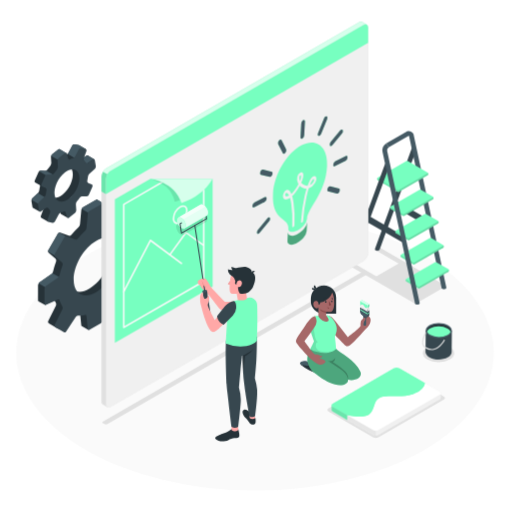
t = 0.00 s
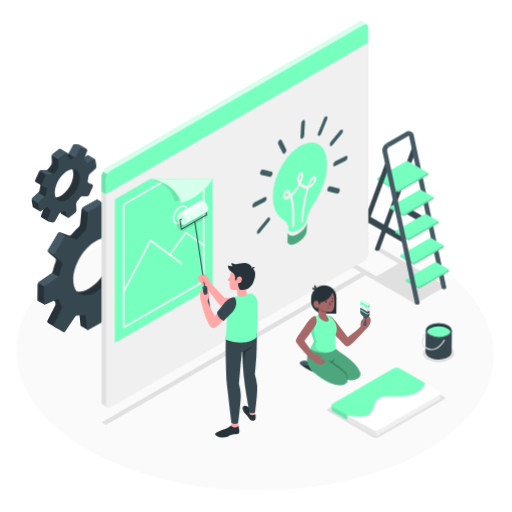
t = 1.13 s
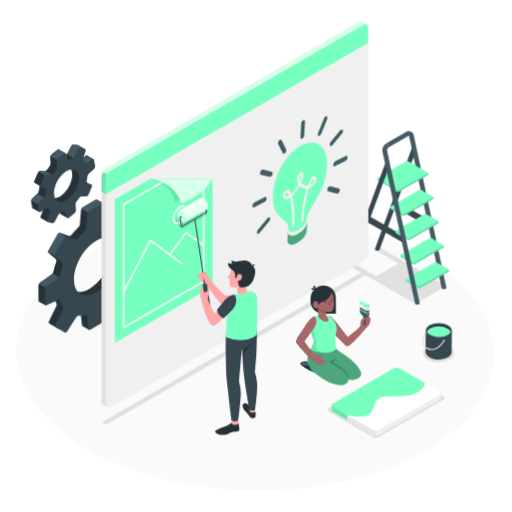
t = 1.88 s
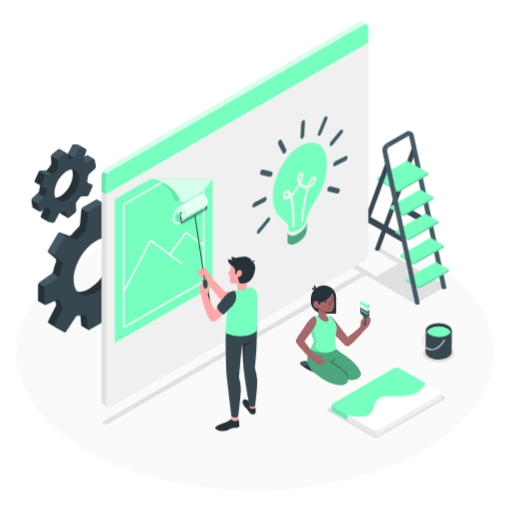
t = 3.00 s
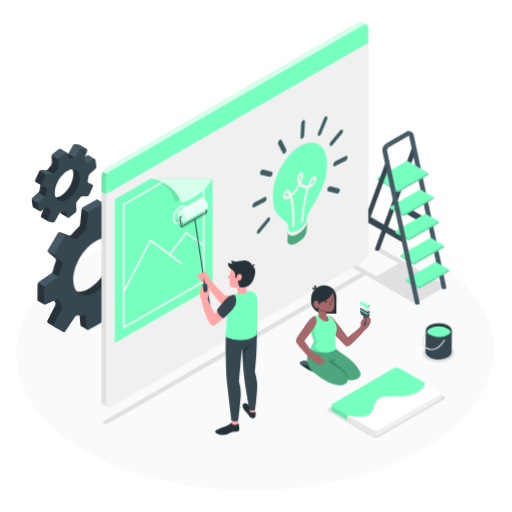
t = 4.13 s
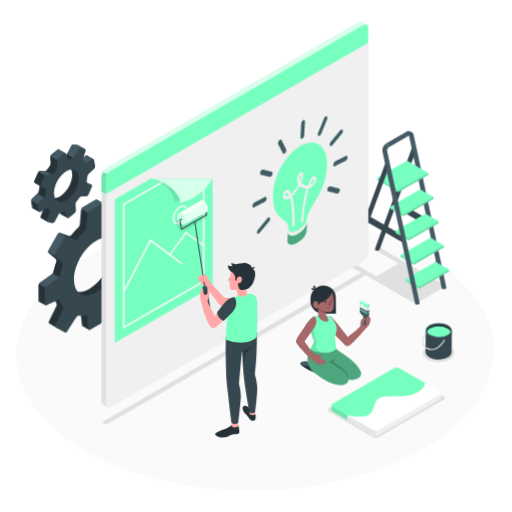
t = 4.88 s

The animated SVG that drew these frames (rendered in a browser with its animation timeline set to each time). Animation: 2 CSS @keyframes rules; one cycle of 6.00 s, repeats indefinitely.

<svg class="animated" id="freepik_stories-creation-process" xmlns="http://www.w3.org/2000/svg" viewBox="0 0 500 500" version="1.1" xmlns:xlink="http://www.w3.org/1999/xlink" xmlns:svgjs="http://svgjs.com/svgjs"><style>svg#freepik_stories-creation-process:not(.animated) .animable {opacity: 0;}svg#freepik_stories-creation-process.animated #freepik--Floor--inject-5 {animation: 6s Infinite  linear wind;animation-delay: 0s;}svg#freepik_stories-creation-process.animated #freepik--Gears--inject-5 {animation: 3s Infinite  linear wind;animation-delay: 0s;}svg#freepik_stories-creation-process.animated #freepik--character-2--inject-5 {animation: 3s Infinite  linear wind;animation-delay: 0s;}svg#freepik_stories-creation-process.animated #freepik--character-1--inject-5 {animation: 6s Infinite  linear floating;animation-delay: 0s;}            @keyframes wind {                0% {                    transform: rotate( 0deg );                }                25% {                    transform: rotate( 1deg );                }                75% {                    transform: rotate( -1deg );                }            }                    @keyframes floating {                0% {                    opacity: 1;                    transform: translateY(0px);                }                50% {                    transform: translateY(-10px);                }                100% {                    opacity: 1;                    transform: translateY(0px);                }            }        </style><g id="freepik--Floor--inject-5" class="animable" style="transform-origin: 249.04px 344.45px;"><ellipse id="freepik--floor--inject-5" cx="249.04" cy="344.45" rx="233.2" ry="134.64" style="fill: rgb(250, 250, 250); transform-origin: 249.04px 344.45px;" class="animable"></ellipse></g><g id="freepik--Shadows--inject-5" class="animable" style="transform-origin: 271.711px 334.696px;"><path id="freepik--Shadow--inject-5" d="M320.79,401.77,364.34,427a5.74,5.74,0,0,0,5.2,0l63.85-36.81c1.44-.83,1.44-2.18,0-3L389.84,362a5.75,5.75,0,0,0-5.19,0l-63.86,36.74C319.36,399.59,319.35,400.94,320.79,401.77Z" style="fill: rgb(224, 224, 224); transform-origin: 377.092px 394.502px;" class="animable"></path><path id="freepik--shadow--inject-5" d="M100.52,413.28l1.56.9a3.07,3.07,0,0,0,2.77,0L358.09,268a.84.84,0,0,0,0-1.6l-1.56-.9a3,3,0,0,0-2.78,0L100.52,411.67A.85.85,0,0,0,100.52,413.28Z" style="fill: rgb(224, 224, 224); transform-origin: 229.308px 339.834px;" class="animable"></path><polygon id="freepik--shadow--inject-5" points="432.43 281.01 434.52 278.5 370.89 241.77 366.58 244.26 389.18 257.3 367.49 269.83 344.69 256.67 340.38 259.16 405.51 296.76 406.19 295.94 406.54 296.14 431.52 281.74 431.71 281.86 432.08 281.42 432.61 281.11 432.43 281.01" style="fill: rgb(224, 224, 224); transform-origin: 387.45px 269.265px;" class="animable"></polygon><ellipse id="freepik--shadow--inject-5" cx="428.2" cy="344.91" rx="15.28" ry="8.82" style="fill: rgb(224, 224, 224); transform-origin: 428.2px 344.91px;" class="animable"></ellipse></g><g id="freepik--Gears--inject-5" class="animable" style="transform-origin: 87.2426px 232.707px;"><path d="M85.64,151.84h0a1,1,0,0,0-1.12.1l-5.4,3.56A1.56,1.56,0,0,1,77,155a13.4,13.4,0,0,0-1-1.29,2.69,2.69,0,0,1-.64-2.57l8.59-5.44L77.44,142h0a1.84,1.84,0,0,0-.43-.17l-4.07-.91A2.22,2.22,0,0,0,70.63,142l-3.83,7.3a4,4,0,0,1-2.31,1.74l-.24.07a9.06,9.06,0,0,0,.34-1.7l-6.43-3.71h0a1.05,1.05,0,0,0-1.21.16l-6.1,4.8a3.43,3.43,0,0,0-1.16,2.59l.37,5.81a4.69,4.69,0,0,1-1,2.81c-1,1.19-2,2.45-2.84,3.75a3.17,3.17,0,0,1-2.48,1.26l-3.93-.2a2.53,2.53,0,0,0-2.25,1.39l-3.69,8.27a1.56,1.56,0,0,0,.63,2h0l4.35,2.51A1.9,1.9,0,0,1,39,182a37.36,37.36,0,0,0-.68,3.94A4.94,4.94,0,0,1,37,188.61l-5.41,5a3.29,3.29,0,0,0-.91,2.67l1,5.89a1.11,1.11,0,0,0,.49.8h0l6.45,3.72.08-7.38a1.56,1.56,0,0,1,2.17.49,12.13,12.13,0,0,0,1.06,1.29,2.66,2.66,0,0,1,.63,2.57l-2.76,7.45a1.37,1.37,0,0,0,.54,1.66h0l6.44,3.71,1.75-4.8L51,205.49a4,4,0,0,1,2.32-1.74,18.76,18.76,0,0,0,2.5-.83,1.39,1.39,0,0,1,1.93.88l1.38,4.57a1.22,1.22,0,0,0,.52.72h0l6.46,3.72L65,205.67l2-1.55a3.4,3.4,0,0,0,1.16-2.59l-.36-5.81a4.56,4.56,0,0,1,1-2.81c1-1.19,2.51-1.83,3.4-3.13.49-.73,1-1.92,1.92-1.88l3.92.2a2.53,2.53,0,0,0,2.25-1.39l3.69-8.27a1.57,1.57,0,0,0-.82-2.09L79.92,175a2,2,0,0,1-1.09-2.19,37.81,37.81,0,0,0,.68-3.94,4.94,4.94,0,0,1,1.32-2.68l5.41-5a3.28,3.28,0,0,0,.9-1.84l4.91-3.83ZM61.08,190c-6.61,5.2-12.94,3.78-14.14-3.16s4.22-15.78,10.83-21S69.7,161,70.89,168,67.7,184.78,61.08,190Z" style="fill: rgb(38, 50, 56); transform-origin: 61.3542px 178.683px;" id="elq4w4u4ekk0r" class="animable"></path><path d="M36.94,188.67l-5.35,4.91a3.19,3.19,0,0,0-.82,1.54l7.94,4.59v-.42a1.56,1.56,0,0,1,2.17.49h0l7.65-4.42Z" style="fill: rgb(69, 90, 100); transform-origin: 39.65px 194.225px;" id="el9l5ni828879" class="animable"></path><path d="M50.56,173.78c.61-.93,1.26-1.84,2-2.72l-7.62-4.4a2.9,2.9,0,0,1-1.12.24l-3.93-.2a2.51,2.51,0,0,0-1.62.59L50,174.07Z" style="fill: rgb(69, 90, 100); transform-origin: 45.415px 170.365px;" id="elyazmmp1y59q" class="animable"></path><path d="M92.05,155.53a1.05,1.05,0,0,0-1.1.13l-5.41,3.56a1.58,1.58,0,0,1-2.17-.49,10.34,10.34,0,0,0-1.05-1.29,2.69,2.69,0,0,1-.63-2.58l.51-1.38L84.52,152a1,1,0,0,1,1.12-.11h0Z" style="fill: rgb(69, 90, 100); transform-origin: 86.8188px 155.614px;" id="el1z4zxicpq1w" class="animable"></path><path d="M76.08,154c-.07-.07-.12-.15-.18-.22a2.69,2.69,0,0,1-.64-2.57l8.59-5.44L77.44,142h0a1.84,1.84,0,0,0-.43-.17l-4.07-.91A2.22,2.22,0,0,0,70.63,142l-3.83,7.3a3.31,3.31,0,0,1-.87,1l8.65,5Z" style="fill: rgb(69, 90, 100); transform-origin: 74.89px 148.093px;" id="elkzfsq7ta96" class="animable"></path><path d="M49.85,152.28l7.94,4.59,6.53-6a9.7,9.7,0,0,0,.27-1.46l-6.43-3.71h0a1.05,1.05,0,0,0-1.21.16l-6.1,4.8A3.33,3.33,0,0,0,49.85,152.28Z" style="fill: rgb(69, 90, 100); transform-origin: 57.22px 151.224px;" id="elg78tq6j74k" class="animable"></path><path d="M93.57,162.26l-1-5.9a1,1,0,0,0-1.61-.7l-5.41,3.56a1.57,1.57,0,0,1-2.16-.49,10.41,10.41,0,0,0-1.06-1.29,2.66,2.66,0,0,1-.63-2.57l2.75-7.46a1.36,1.36,0,0,0-1-1.85l-4.08-.91a2.19,2.19,0,0,0-2.3,1.07L73.23,153a4.07,4.07,0,0,1-2.32,1.74,18.79,18.79,0,0,0-2.51.82,1.37,1.37,0,0,1-1.92-.88l-1.38-4.57a1,1,0,0,0-1.72-.54l-6.1,4.8A3.37,3.37,0,0,0,56.12,157l.36,5.8a4.54,4.54,0,0,1-.95,2.81c-1,1.2-2,2.46-2.83,3.76a3.13,3.13,0,0,1-2.49,1.25l-3.92-.19A2.54,2.54,0,0,0,44,171.79l-3.69,8.27a1.58,1.58,0,0,0,.82,2.1l3.17,1.35a2,2,0,0,1,1.09,2.18,35.12,35.12,0,0,0-.68,3.95,4.88,4.88,0,0,1-1.33,2.68l-5.4,5a3.28,3.28,0,0,0-.91,2.66l1,5.9a1,1,0,0,0,1.61.7l5.4-3.56a1.58,1.58,0,0,1,2.17.49,10.34,10.34,0,0,0,1,1.29,2.69,2.69,0,0,1,.63,2.58l-2.75,7.45a1.35,1.35,0,0,0,1,1.85l4.07.91a2.2,2.2,0,0,0,2.31-1.06l3.83-7.3a4,4,0,0,1,2.31-1.74,20.45,20.45,0,0,0,2.51-.83,1.39,1.39,0,0,1,1.93.88l1.37,4.57a1,1,0,0,0,1.72.54l6.11-4.79a3.47,3.47,0,0,0,1.16-2.59l-.37-5.81a4.62,4.62,0,0,1,1-2.81q1.5-1.8,2.84-3.75a3.14,3.14,0,0,1,2.48-1.26l3.92.19a2.5,2.5,0,0,0,2.26-1.38l3.69-8.27a1.57,1.57,0,0,0-.82-2.09l-3.17-1.36a1.94,1.94,0,0,1-1.09-2.18,37.54,37.54,0,0,0,.68-4,4.91,4.91,0,0,1,1.32-2.67l5.41-5A3.27,3.27,0,0,0,93.57,162.26ZM67.51,193.69c-6.62,5.2-13,3.78-14.15-3.17s3.2-16.79,9.82-22,12.94-3.79,14.14,3.16S74.12,188.49,67.51,193.69Z" style="fill: rgb(55, 71, 79); transform-origin: 65.3156px 181.121px;" id="eleg1ro5s6bvg" class="animable"></path><path d="M143.36,223.06,137,219.41h0a1.1,1.1,0,0,0-1,0l-11.43,5.16a1.36,1.36,0,0,1-1.9-.89,25.07,25.07,0,0,0-2.55-5.66,3.15,3.15,0,0,1-.17-2.77l7.62-15.36a1.73,1.73,0,0,0-.68-2.24l-8.27-4.77a1.71,1.71,0,0,0-2.27.53l-9.5,14.28a3.12,3.12,0,0,1-2.48,1.23,23.49,23.49,0,0,0-3.32.16V198.66L94.75,195h0a1.07,1.07,0,0,0-1,.09l-12.84,7.42a3.43,3.43,0,0,0-1.53,2.39l-1.29,14.29a4.79,4.79,0,0,1-1.33,2.67,77.76,77.76,0,0,0-7.14,7.55,2.46,2.46,0,0,1-2.52.72l-8.24-2.88a2,2,0,0,0-2.32.86l-9.44,16.35a2,2,0,0,0,.42,2.43l6.61,5.7a2.45,2.45,0,0,1,.64,2.54,77.88,77.88,0,0,0-3,10,4.78,4.78,0,0,1-1.64,2.49l-11.73,8.25a3.44,3.44,0,0,0-1.31,2.53v14.83a1,1,0,0,0,.45.95h0l6.33,3.65,9.39-4.45a23.94,23.94,0,0,0,1.17,2.19,3.14,3.14,0,0,1,.17,2.77L47,313.66a1.71,1.71,0,0,0,.67,2.23l8.27,4.78a1.73,1.73,0,0,0,2.27-.54l9.5-14.27a3.16,3.16,0,0,1,2.48-1.24,25.47,25.47,0,0,0,6.19-.63,1.36,1.36,0,0,1,1.71,1.21l1.25,12.48a1.08,1.08,0,0,0,.5.87h0l6.32,3.65,7.58-11.14a3.47,3.47,0,0,0,1.53-2.4l1.29-14.29a2.87,2.87,0,0,1,1.64-2.16,30.25,30.25,0,0,0,10-7,2.58,2.58,0,0,1,2.55-.68l5.06,1.78a2,2,0,0,0,2.32-.85l9.44-16.35a2,2,0,0,0-.42-2.44l-4.34-3.74a2.67,2.67,0,0,1-.71-2.57,42.79,42.79,0,0,0,1.18-11.85,3.29,3.29,0,0,1,1.23-2.52l11.73-8.26a3.44,3.44,0,0,0,1.31-2.52l5.61-6.72ZM87.29,281.83c-12,6.92-19.43,2-19.43-11.82s9.9-30.79,21.89-37.7S109,230.42,109,244.26,99.27,274.91,87.29,281.83Z" style="fill: rgb(38, 50, 56); transform-origin: 90.2219px 257.427px;" id="el3om6v0gjwjq" class="animable"></path><path d="M125.09,205l2.52-5.08a1.73,1.73,0,0,0-.68-2.24l-8.27-4.77a1.71,1.71,0,0,0-2.27.53l-9.5,14.28a2.45,2.45,0,0,1-.63.61l10.63,6.13Z" style="fill: rgb(69, 90, 100); transform-origin: 117.02px 203.572px;" id="eludw03hwmfyk" class="animable"></path><path d="M51,266.61a4,4,0,0,1-.9,1l-11.73,8.25a3.09,3.09,0,0,0-.78.89l7.16,4.13L60.35,272Z" style="fill: rgb(69, 90, 100); transform-origin: 48.97px 273.745px;" id="elcvt5omt56q7" class="animable"></path><path d="M58.16,227.15a2.06,2.06,0,0,0-1.66,1l-9.44,16.35a1.94,1.94,0,0,0-.21,1.19l8.14,4.7,12.92-17.48Z" style="fill: rgb(69, 90, 100); transform-origin: 57.3702px 238.77px;" id="eluw03wy6rdxq" class="animable"></path><path d="M79.59,204.05l10.07,5.82,11.43-6.61v-4.6L94.75,195h0a1.07,1.07,0,0,0-1,.09l-12.84,7.42A3.39,3.39,0,0,0,79.59,204.05Z" style="fill: rgb(69, 90, 100); transform-origin: 90.34px 202.393px;" id="elx5sga4xgzvr" class="animable"></path><path d="M143.82,238.85V224a1,1,0,0,0-1.46-1l-11.43,5.16a1.37,1.37,0,0,1-1.91-.88,25.38,25.38,0,0,0-2.54-5.67,3.15,3.15,0,0,1-.18-2.77l7.62-15.36a1.74,1.74,0,0,0-.67-2.24L125,196.54a1.73,1.73,0,0,0-2.28.53l-9.49,14.28a3.13,3.13,0,0,1-2.49,1.23,25.9,25.9,0,0,0-6.18.63,1.36,1.36,0,0,1-1.71-1.21l-1.26-12.47a1,1,0,0,0-1.54-.79l-12.85,7.41a3.46,3.46,0,0,0-1.53,2.4l-1.28,14.28A4.77,4.77,0,0,1,83,225.5a77.67,77.67,0,0,0-7.13,7.55,2.47,2.47,0,0,1-2.52.72l-8.25-2.88a2,2,0,0,0-2.31.86L53.38,248.1a2,2,0,0,0,.41,2.43l6.62,5.7a2.47,2.47,0,0,1,.64,2.55,75.71,75.71,0,0,0-3,10,4.8,4.8,0,0,1-1.65,2.49L44.7,279.48A3.46,3.46,0,0,0,43.39,282v14.83a1,1,0,0,0,1.46.94l11.43-5.15a1.37,1.37,0,0,1,1.91.88,25.79,25.79,0,0,0,2.54,5.67,3.15,3.15,0,0,1,.18,2.77L53.29,317.3a1.74,1.74,0,0,0,.67,2.24l8.27,4.77a1.74,1.74,0,0,0,2.28-.54L74,309.5a3.16,3.16,0,0,1,2.49-1.24,25.87,25.87,0,0,0,6.18-.62,1.34,1.34,0,0,1,1.71,1.2l1.26,12.48a1,1,0,0,0,1.54.79L100,314.7a3.51,3.51,0,0,0,1.53-2.4L102.84,298a4.8,4.8,0,0,1,1.34-2.67,77.55,77.55,0,0,0,7.13-7.54,2.45,2.45,0,0,1,2.52-.72l8.25,2.88a2,2,0,0,0,2.31-.86l9.44-16.35a2,2,0,0,0-.41-2.44l-6.62-5.7a2.45,2.45,0,0,1-.64-2.54,77.8,77.8,0,0,0,3-9.95,4.69,4.69,0,0,1,1.64-2.49l11.73-8.26A3.47,3.47,0,0,0,143.82,238.85ZM93.61,285.47c-12,6.92-21.7,1.31-21.7-12.52s9.71-30.66,21.7-37.58,21.69-1.31,21.69,12.53S105.59,278.55,93.61,285.47Z" style="fill: rgb(55, 71, 79); transform-origin: 93.6077px 260.422px;" id="elm8k0j4w3mm" class="animable"></path><path d="M143.37,223.06h0a1,1,0,0,0-1,0l-11.43,5.15a1.35,1.35,0,0,1-1.9-.87,24.64,24.64,0,0,0-1.63-4l8.65-3.9a1.08,1.08,0,0,1,1,0h0Z" style="fill: rgb(69, 90, 100); transform-origin: 135.39px 223.833px;" id="el9mdzkbspp7" class="animable"></path></g><g id="freepik--Ladder--inject-5" class="animable" style="transform-origin: 389.291px 212.69px;"><path d="M406.39,146.48,370.67,243.7h0a1.34,1.34,0,0,1-.63.68,3.58,3.58,0,0,1-3.25,0,1.24,1.24,0,0,1-.67-.81.57.57,0,0,1,0-.26,2.33,2.33,0,0,1,.13-.67l35.82-97.76a2.3,2.3,0,1,1,4.32,1.59Z" style="fill: rgb(55, 71, 79); transform-origin: 386.319px 194.07px;" id="elocwzb1af0f" class="animable"></path><g id="elihbnelegm2g"><rect x="373.55" y="203.03" width="6" height="41.36" style="fill: rgb(55, 71, 79); transform-origin: 376.55px 223.71px; transform: rotate(-60deg);" class="animable" id="el2br5sxmf9px"></rect></g><g id="el2ige2jn26zc"><rect x="399.61" y="187.99" width="6" height="41.36" style="fill: rgb(55, 71, 79); transform-origin: 402.61px 208.67px; transform: rotate(-60deg);" class="animable" id="el45wee2t3puu"></rect></g><path d="M377.25,139.8l19.1-11a5,5,0,0,1,7.72,3.43l31.71,148.37a1.1,1.1,0,0,1,0,.31,1.13,1.13,0,0,1,0,.32,1.2,1.2,0,0,1-.66.79,3.6,3.6,0,0,1-3.26,0,1.36,1.36,0,0,1-.63-.69.39.39,0,0,1,0-.14l-31.69-148a.86.86,0,0,0-.29-.56.83.83,0,0,0-.61.16l-19.11,11" style="fill: rgb(69, 90, 100); transform-origin: 406.521px 205.185px;" id="el95k0hio1s09" class="animable"></path><path d="M408.42,281.59l-11.63-6.72a1.52,1.52,0,0,1-.7-1.2v-.28a1.52,1.52,0,0,1,.7-1.2l27.92-16.12a1.53,1.53,0,0,1,1.38,0l11.64,6.72a1.55,1.55,0,0,1,.7,1.2v.28a1.55,1.55,0,0,1-.7,1.2l-27.92,16.12A1.55,1.55,0,0,1,408.42,281.59Z" style="fill: #77FFC0; transform-origin: 417.26px 268.83px;" id="eldf40e1bmmlq" class="animable"></path><g id="elxf8y7oa71x9"><path d="M396.3,272.71a1.35,1.35,0,0,0-.21.68v.28a1.52,1.52,0,0,0,.7,1.2l11.63,6.72a1.47,1.47,0,0,0,.7.16v-1.64Z" style="opacity: 0.1; transform-origin: 402.605px 277.23px;" class="animable" id="elu744myvol1"></path></g><g id="elwri16hw1lfc"><path d="M409.12,280.11v1.64a1.41,1.41,0,0,0,.69-.16l14-8.06,14-8.06a1.55,1.55,0,0,0,.7-1.2V264a1.35,1.35,0,0,0-.21-.68Z" style="opacity: 0.15; transform-origin: 423.815px 272.535px;" class="animable" id="elskne7fy5b3"></path></g><path d="M403.38,258l-11.64-6.71a1.56,1.56,0,0,1-.69-1.21v-.27a1.56,1.56,0,0,1,.69-1.21l27.92-16.11a1.49,1.49,0,0,1,1.39,0l11.64,6.71a1.56,1.56,0,0,1,.69,1.21v.27a1.56,1.56,0,0,1-.69,1.21L404.77,258A1.49,1.49,0,0,1,403.38,258Z" style="fill: #77FFC0; transform-origin: 412.215px 245.245px;" id="elbdac4syrz3a" class="animable"></path><g id="eljpfz1yupdnj"><path d="M391.25,249.11a1.51,1.51,0,0,0-.2.69v.27a1.56,1.56,0,0,0,.69,1.21L403.38,258a1.31,1.31,0,0,0,.69.17v-1.64Z" style="opacity: 0.1; transform-origin: 397.56px 253.64px;" class="animable" id="el10yjuggczg7"></path></g><g id="elvl69ab7y0fo"><path d="M404.07,256.52v1.64a1.35,1.35,0,0,0,.7-.17l14-8.05,14-8.06a1.56,1.56,0,0,0,.69-1.21v-.27a1.51,1.51,0,0,0-.2-.69Z" style="opacity: 0.15; transform-origin: 418.765px 248.935px;" class="animable" id="elyolskg17wi"></path></g><path d="M398.33,234.4l-11.63-6.72a1.52,1.52,0,0,1-.7-1.2v-.28a1.52,1.52,0,0,1,.7-1.2l27.91-16.12a1.55,1.55,0,0,1,1.39,0l11.64,6.72a1.54,1.54,0,0,1,.69,1.2v.28a1.54,1.54,0,0,1-.69,1.2L399.72,234.4A1.55,1.55,0,0,1,398.33,234.4Z" style="fill: #77FFC0; transform-origin: 407.165px 221.64px;" id="eltlcisqojkk" class="animable"></path><g id="elnp37pe6kzt"><path d="M386.21,225.52a1.38,1.38,0,0,0-.21.68v.28a1.52,1.52,0,0,0,.7,1.2l5.81,3.36,5.82,3.36a1.45,1.45,0,0,0,.7.17v-1.65Z" style="opacity: 0.1; transform-origin: 392.515px 230.045px;" class="animable" id="eludo7hgav01c"></path></g><g id="elhwibwgt6eh"><path d="M399,232.92v1.65a1.41,1.41,0,0,0,.69-.17l14-8.06,14-8.06a1.54,1.54,0,0,0,.69-1.2v-.28a1.36,1.36,0,0,0-.2-.68Z" style="opacity: 0.15; transform-origin: 413.69px 225.345px;" class="animable" id="elx3xdfew0s0i"></path></g><path d="M393.29,210.81l-11.64-6.72a1.54,1.54,0,0,1-.69-1.2v-.28a1.54,1.54,0,0,1,.69-1.2l27.92-16.12a1.55,1.55,0,0,1,1.39,0L422.59,192a1.52,1.52,0,0,1,.7,1.2v.28a1.52,1.52,0,0,1-.7,1.2l-27.91,16.12A1.55,1.55,0,0,1,393.29,210.81Z" style="fill: #77FFC0; transform-origin: 402.125px 198.048px;" id="elycpbr33g9eo" class="animable"></path><g id="elz56ugclz23j"><path d="M394,209.33V211a1.47,1.47,0,0,0,.7-.16l14-8.06,13.95-8.06a1.52,1.52,0,0,0,.7-1.2v-.28a1.44,1.44,0,0,0-.2-.68Z" style="opacity: 0.15; transform-origin: 408.675px 201.78px;" class="animable" id="el4t6ryu4n604"></path></g><g id="eldz3bvcyv5ck"><path d="M381.16,201.93a1.34,1.34,0,0,0-.2.68v.28a1.54,1.54,0,0,0,.69,1.2l11.64,6.72a1.41,1.41,0,0,0,.69.16v-1.64Z" style="opacity: 0.1; transform-origin: 387.47px 206.45px;" class="animable" id="el6gzxcz3c8ry"></path></g><path d="M388.24,187.21,368.9,176.05a1.54,1.54,0,0,1-.69-1.2v-.28a1.54,1.54,0,0,1,.69-1.2l27.92-16.12a1.55,1.55,0,0,1,1.39,0l19.34,11.16a1.54,1.54,0,0,1,.69,1.21v.27a1.56,1.56,0,0,1-.69,1.21l-27.92,16.11A1.49,1.49,0,0,1,388.24,187.21Z" style="fill: #77FFC0; transform-origin: 393.225px 172.234px;" id="el3awnx5teh16" class="animable"></path><g id="el1ewob7wax4s"><path d="M388.94,185.73v1.65a1.41,1.41,0,0,0,.69-.17l14-8.06,14-8.05a1.56,1.56,0,0,0,.69-1.21v-.27a1.37,1.37,0,0,0-.2-.69Z" style="opacity: 0.15; transform-origin: 403.63px 178.155px;" class="animable" id="el3xkrkcsxakj"></path></g><g id="el7vr2sq1vhtq"><path d="M368.41,173.89a1.47,1.47,0,0,0-.2.68v.28a1.54,1.54,0,0,0,.69,1.2l19.34,11.16a1.42,1.42,0,0,0,.7.17v-1.65Z" style="opacity: 0.1; transform-origin: 378.575px 180.635px;" class="animable" id="el855a3yxgsnh"></path></g><path d="M380.35,161.52l-35.69,97.1v0l-.08.22a1.49,1.49,0,0,1-.58.56,3.6,3.6,0,0,1-3.26,0,1.23,1.23,0,0,1-.66-.8,1.13,1.13,0,0,1,0-.26,2,2,0,0,1,.13-.68L376,159.93a2.31,2.31,0,0,1,4.33,1.59Z" style="fill: rgb(55, 71, 79); transform-origin: 360.251px 209.164px;" id="elsmdrj874gbr" class="animable"></path><path d="M379.55,143.79a3.57,3.57,0,0,0-1.53,3.45L409.74,295.6a1.49,1.49,0,0,1,.05.36v.26a1.27,1.27,0,0,1-.67.81,3.58,3.58,0,0,1-3.25,0,1.45,1.45,0,0,1-.64-.67v0l0-.19L373.51,148.21a8.23,8.23,0,0,1,3.74-8.41" style="fill: rgb(69, 90, 100); transform-origin: 391.587px 218.61px;" id="el17frov7mysg" class="animable"></path></g><g id="freepik--Window--inject-5" class="animable" style="transform-origin: 229.305px 209.537px;"><path d="M359.48,27a3.24,3.24,0,0,0-1.36-3l-4.35-2.53a3.24,3.24,0,0,0-3.26.33L103.75,164.28a10.22,10.22,0,0,0-4.62,8v219.8a3.23,3.23,0,0,0,1.36,3l4.33,2.52a3.23,3.23,0,0,0,3.27-.32l246.76-142.5a10.2,10.2,0,0,0,4.63-8Z" style="fill: rgb(224, 224, 224); transform-origin: 229.305px 209.539px;" id="elsllst665rx" class="animable"></path><path d="M358.12,24a3.21,3.21,0,0,0-3.26.32L108.09,166.8a9.54,9.54,0,0,0-3.27,3.45l-4.34-2.51a9.44,9.44,0,0,1,3.28-3.46L350.52,21.78a3.26,3.26,0,0,1,3.26-.33Z" style="fill: #77FFC0; transform-origin: 229.3px 95.7045px;" id="elwef67y2lc8e" class="animable"></path><g id="elc5xoftbt82s"><path d="M358.12,24a3.21,3.21,0,0,0-3.26.32L108.09,166.8a9.54,9.54,0,0,0-3.27,3.45l-4.34-2.51a9.44,9.44,0,0,1,3.28-3.46L350.52,21.78a3.26,3.26,0,0,1,3.26-.33Z" style="fill: rgb(255, 255, 255); opacity: 0.7; transform-origin: 229.3px 95.7045px;" class="animable" id="elw3v0wsjyk9p"></path></g><path d="M108.09,166.8,354.85,24.3c2.56-1.47,4.63-.28,4.63,2.67v219.8a10.2,10.2,0,0,1-4.63,8L108.09,397.28c-2.55,1.48-4.62.28-4.62-2.67V174.81A10.24,10.24,0,0,1,108.09,166.8Z" style="fill: rgb(240, 240, 240); transform-origin: 231.475px 210.792px;" id="el4fvwg3k7f17" class="animable"></path><path d="M104.82,170.25a9.55,9.55,0,0,0-1.35,4.56v14.7L99.13,187V172.29a9.37,9.37,0,0,1,1.35-4.55Z" style="fill: #77FFC0; transform-origin: 101.975px 178.625px;" id="el4spc4o24fdx" class="animable"></path><g id="ele02i33rc6wc"><path d="M104.82,170.25a9.55,9.55,0,0,0-1.35,4.56v14.7L99.13,187V172.29a9.37,9.37,0,0,1,1.35-4.55Z" style="opacity: 0.1; transform-origin: 101.975px 178.625px;" class="animable" id="elkll4c0bti4c"></path></g><path d="M359.48,27c0-2.95-2.07-4.14-4.63-2.67L108.09,166.8a10.24,10.24,0,0,0-4.62,8v14.71l256-147.84Z" style="fill: #77FFC0; transform-origin: 231.475px 106.605px;" id="el909s7554yd8" class="animable"></path><polygon points="112.14 194.52 112.14 334.81 207.61 279.7 207.61 174.62 146.86 174.47 112.14 194.52" style="fill: #77FFC0; transform-origin: 159.875px 254.64px;" id="ely9j692yzgsp" class="animable"></polygon><path d="M173,218.71a4.07,4.07,0,0,1-2.07-.54c-1.47-.85-2.28-2.58-2.28-4.86h0a15.22,15.22,0,0,1,6.88-11.93c2-1.14,3.88-1.3,5.35-.45s2.29,2.57,2.29,4.86a15.23,15.23,0,0,1-6.89,11.92A6.66,6.66,0,0,1,173,218.71Zm5.81-16.82a5.23,5.23,0,0,0-2.53.79,13.59,13.59,0,0,0-6.13,10.63h0c0,1.73.54,3,1.53,3.56s2.35.41,3.85-.45a13.6,13.6,0,0,0,6.14-10.63c0-1.73-.55-3-1.54-3.56A2.52,2.52,0,0,0,178.78,201.89Z" style="fill: rgb(250, 250, 250); transform-origin: 175.91px 209.551px;" id="eleoutm64rspl" class="animable"></path><path d="M120.82,320.53a.69.69,0,0,1-.37-.1.75.75,0,0,1-.38-.65V199.53a.75.75,0,0,1,.38-.65l39.05-22.55a.79.79,0,0,1,.42-.1L199,178.74a.75.75,0,0,1,.7.75v95.2a.76.76,0,0,1-.38.65l-78.1,45.09A.75.75,0,0,1,120.82,320.53ZM121.57,200V318.48l76.61-44.23V180.19l-38.13-2.45Z" style="fill: rgb(250, 250, 250); transform-origin: 159.885px 248.38px;" id="ely4f7wi2og9l" class="animable"></path><path d="M165.84,249.44a.72.72,0,0,1-.44-.14.75.75,0,0,1-.16-1.05L181,226.64a.75.75,0,0,1,1-.16L199.37,239a.76.76,0,0,1,.17,1.05.75.75,0,0,1-1,.17l-16.75-12.09-15.29,21A.74.74,0,0,1,165.84,249.44Z" style="fill: rgb(250, 250, 250); transform-origin: 182.386px 237.899px;" id="elxm1jugxqjvn" class="animable"></path><path d="M120.82,285.46a.69.69,0,0,1-.34-.09.75.75,0,0,1-.32-1l26-50.1a.76.76,0,0,1,.5-.39.77.77,0,0,1,.62.13l30.37,22.55a.76.76,0,0,1,.16,1.05.75.75,0,0,1-1.05.15l-29.67-22-25.63,49.32A.76.76,0,0,1,120.82,285.46Z" style="fill: rgb(250, 250, 250); transform-origin: 149.016px 259.661px;" id="elireuzmb1sd" class="animable"></path><g id="elcpdgldyo62s"><path d="M146.86,174.48s15,4.55,19.57,12.52c4,6.94,4.14,10,4.14,10s25.67-5.42,37-22.4Z" style="opacity: 0.1; transform-origin: 177.215px 185.74px;" class="animable" id="elc90a26i57y"></path></g><path d="M146.86,174.48s23.46,2.5,30.37,23.69c13-4.4,23.5-11.85,30.38-23.55Z" style="fill: #77FFC0; transform-origin: 177.235px 186.325px;" id="elvcr24o3q46" class="animable"></path><g id="elhhtvmukp3d6"><path d="M146.86,174.48s23.46,2.5,30.37,23.69c13-4.4,23.5-11.85,30.38-23.55Z" style="fill: rgb(255, 255, 255); opacity: 0.7; transform-origin: 177.235px 186.325px;" class="animable" id="el0sse8cn70rxn"></path></g><path d="M305.81,174.92c-.73.55-1.93,2.42-3.23,5.77a7.89,7.89,0,0,0,3.56-3.28c.22-.39.9-1.71.42-2.39A.45.45,0,0,0,305.81,174.92Z" style="fill: #77FFC0; transform-origin: 304.654px 177.726px;" id="elwfnl1q5oh7" class="animable"></path><path d="M293.19,171.3a1.62,1.62,0,0,0-.88,1.18,6.58,6.58,0,0,0,.59,4.19,11.18,11.18,0,0,0,1.08-5C293.9,171.23,293.74,171,293.19,171.3Z" style="fill: #77FFC0; transform-origin: 293.088px 173.917px;" id="elat99yfeylck" class="animable"></path><path d="M279.46,188.31l-.16.05a1.77,1.77,0,0,0-.65.85,1.7,1.7,0,0,0,.19,2.08c.64.62,1.84.64,3.4-.27C281.23,188.85,280.17,188.12,279.46,188.31Z" style="fill: #77FFC0; transform-origin: 280.31px 190.007px;" id="elxmbltej7fjo" class="animable"></path><path d="M294.78,141.6c-14.57,7.41-27.2,28.68-28.21,47.52-1.45,27.08,15.59,22.8,15,33.72a3.06,3.06,0,0,0,2.41,3.45c3.41.85,9.17-2.08,12.86-6.54a11.39,11.39,0,0,0,2.93-6.16h0c.58-10.92,18.1-24.19,19.55-51.27C320.33,143.47,309.34,134.2,294.78,141.6Zm12.85,36.92a11.67,11.67,0,0,1-6.19,5.39c-.67,2.08-1.34,4.54-2,7.39a149.93,149.93,0,0,0-3.42,24.1,2.57,2.57,0,0,1-1.14,2h0c-.6.3-1.05-.07-1-.83a153.47,153.47,0,0,1,3.52-24.86c.59-2.68,1.25-5.16,1.95-7.4a7.7,7.7,0,0,1-2.69-.35,9.14,9.14,0,0,1-4-2.47,47.22,47.22,0,0,1-4.5,6.8,30,30,0,0,1-2.88,3.17,43.85,43.85,0,0,1,1.25,5.78,116.13,116.13,0,0,1,1,22.58,2.6,2.6,0,0,1-1.19,1.94c-.6.29-1-.11-1-.9a114.16,114.16,0,0,0-.95-21.87,39.7,39.7,0,0,0-1.27-5.75c-2.69,1.85-4.79,1.9-5.95.78s-1.22-3.35-.16-5.57a5.38,5.38,0,0,1,3-3.11c1.69-.43,3.24,1,4.48,4a26.16,26.16,0,0,0,2.61-2.85,41.93,41.93,0,0,0,4.31-6.59,9.61,9.61,0,0,1-1.17-7.1,6.46,6.46,0,0,1,3.08-4.29c1.44-.74,2.48-.24,2.77,1.31.34,1.8-.36,5-2,8.72a8.21,8.21,0,0,0,3.82,2.46,6.59,6.59,0,0,0,2.45.28c1.63-4.45,3.43-7.58,5.17-8.89,1.16-.86,2.2-.83,2.87.1C309.29,173.7,309,176.13,307.63,178.52Z" style="fill: #77FFC0; transform-origin: 292.933px 182.745px;" id="ellifmnpff3sp" class="animable"></path><path d="M295.12,135.24c-1,.5-1.74-.13-1.67-1.41l.71-13.34a4.17,4.17,0,0,1,1.92-3.22c1-.5,1.73.13,1.66,1.41L297,132A4.21,4.21,0,0,1,295.12,135.24Z" style="fill: #77FFC0; transform-origin: 295.595px 126.255px;" id="elgt0sb6ijslj" class="animable"></path><path d="M278.54,149.14c-.89,1.08-2,1.26-2.4.4l-4.53-8.93a3.66,3.66,0,0,1,.82-3.5c.89-1.07,2-1.25,2.4-.39l4.54,8.93A3.67,3.67,0,0,1,278.54,149.14Z" style="fill: #77FFC0; transform-origin: 275.487px 143.13px;" id="el5n6zd03yvxi" class="animable"></path><path d="M265.81,170.6c-.56,1.36-1.67,2.3-2.49,2.09l-8.58-2.13c-.82-.2-1-1.47-.48-2.83s1.67-2.29,2.49-2.09l8.57,2.13C266.14,168,266.36,169.25,265.81,170.6Z" style="fill: #77FFC0; transform-origin: 260.04px 169.166px;" id="elr9simxr1ewk" class="animable"></path><path d="M260.32,193.86a4.16,4.16,0,0,1-1.91,3.23l-10.31,5.24c-1,.5-1.74-.13-1.67-1.41a4.16,4.16,0,0,1,1.91-3.22l10.32-5.24C259.64,192,260.39,192.59,260.32,193.86Z" style="fill: #77FFC0; transform-origin: 253.375px 197.403px;" id="elzxstehfw8gf" class="animable"></path><path d="M263.55,212.7a3.64,3.64,0,0,1-.82,3.49l-9.29,11.21c-.89,1.07-2,1.25-2.4.39a3.67,3.67,0,0,1,.83-3.49l9.29-11.21C262.05,212,263.12,211.84,263.55,212.7Z" style="fill: #77FFC0; transform-origin: 257.298px 220.242px;" id="eleutsn39hvr5" class="animable"></path><path d="M319.92,184.05c.56-1.36,1.67-2.29,2.49-2.09l8.58,2.13c.82.21,1,1.47.48,2.83s-1.67,2.3-2.49,2.09l-8.57-2.13C319.59,186.68,319.37,185.41,319.92,184.05Z" style="fill: #77FFC0; transform-origin: 325.69px 185.486px;" id="elxpn742zio3o" class="animable"></path><path d="M325.41,160.79a4.15,4.15,0,0,1,1.91-3.22l10.31-5.24c1-.51,1.74.12,1.67,1.4a4.21,4.21,0,0,1-1.91,3.23l-10.32,5.24C326.08,162.7,325.34,162.07,325.41,160.79Z" style="fill: #77FFC0; transform-origin: 332.355px 157.262px;" id="elxtzwvh1trb8" class="animable"></path><path d="M322.17,142a3.67,3.67,0,0,1,.83-3.49l9.28-11.21c.9-1.08,2-1.25,2.4-.4a3.66,3.66,0,0,1-.82,3.5l-9.29,11.21C323.68,142.64,322.61,142.82,322.17,142Z" style="fill: #77FFC0; transform-origin: 328.428px 134.438px;" id="elh9y6efcja1w" class="animable"></path><path d="M311.09,132.61c-.83-.21-1-1.47-.49-2.83l5.77-14.17c.56-1.36,1.67-2.3,2.49-2.09s1,1.47.49,2.83l-5.77,14.17C313,131.88,311.91,132.81,311.09,132.61Z" style="fill: #77FFC0; transform-origin: 314.974px 123.064px;" id="elewux47r5q97" class="animable"></path><path d="M295.12,135.24c-1,.5-1.74-.13-1.67-1.41l.71-13.34a4.17,4.17,0,0,1,1.92-3.22c1-.5,1.73.13,1.66,1.41L297,132A4.21,4.21,0,0,1,295.12,135.24Z" style="fill: rgb(69, 90, 100); transform-origin: 295.595px 126.255px;" id="elf49zok84m0l" class="animable"></path><path d="M278.54,149.14c-.89,1.08-2,1.26-2.4.4l-4.53-8.93a3.66,3.66,0,0,1,.82-3.5c.89-1.07,2-1.25,2.4-.39l4.54,8.93A3.67,3.67,0,0,1,278.54,149.14Z" style="fill: rgb(69, 90, 100); transform-origin: 275.487px 143.13px;" id="elunaphndwyl" class="animable"></path><path d="M265.81,170.6c-.56,1.36-1.67,2.3-2.49,2.09l-8.58-2.13c-.82-.2-1-1.47-.48-2.83s1.67-2.29,2.49-2.09l8.57,2.13C266.14,168,266.36,169.25,265.81,170.6Z" style="fill: rgb(69, 90, 100); transform-origin: 260.04px 169.166px;" id="elde8d2t17hsc" class="animable"></path><path d="M260.32,193.86a4.16,4.16,0,0,1-1.91,3.23l-10.31,5.24c-1,.5-1.74-.13-1.67-1.41a4.16,4.16,0,0,1,1.91-3.22l10.32-5.24C259.64,192,260.39,192.59,260.32,193.86Z" style="fill: rgb(69, 90, 100); transform-origin: 253.375px 197.403px;" id="el4qzxhemiw5e" class="animable"></path><path d="M263.55,212.7a3.64,3.64,0,0,1-.82,3.49l-9.29,11.21c-.89,1.07-2,1.25-2.4.39a3.67,3.67,0,0,1,.83-3.49l9.29-11.21C262.05,212,263.12,211.84,263.55,212.7Z" style="fill: rgb(69, 90, 100); transform-origin: 257.298px 220.242px;" id="elmv1h18csrkk" class="animable"></path><path d="M319.92,184.05c.56-1.36,1.67-2.29,2.49-2.09l8.58,2.13c.82.21,1,1.47.48,2.83s-1.67,2.3-2.49,2.09l-8.57-2.13C319.59,186.68,319.37,185.41,319.92,184.05Z" style="fill: rgb(69, 90, 100); transform-origin: 325.69px 185.486px;" id="eljnmvdl1cvpr" class="animable"></path><path d="M325.41,160.79a4.15,4.15,0,0,1,1.91-3.22l10.31-5.24c1-.51,1.74.12,1.67,1.4a4.21,4.21,0,0,1-1.91,3.23l-10.32,5.24C326.08,162.7,325.34,162.07,325.41,160.79Z" style="fill: rgb(69, 90, 100); transform-origin: 332.355px 157.262px;" id="el5wrqm5h0e6o" class="animable"></path><path d="M322.17,142a3.67,3.67,0,0,1,.83-3.49l9.28-11.21c.9-1.08,2-1.25,2.4-.4a3.66,3.66,0,0,1-.82,3.5l-9.29,11.21C323.68,142.64,322.61,142.82,322.17,142Z" style="fill: rgb(69, 90, 100); transform-origin: 328.428px 134.438px;" id="elky803y8jsfl" class="animable"></path><path d="M311.09,132.61c-.83-.21-1-1.47-.49-2.83l5.77-14.17c.56-1.36,1.67-2.3,2.49-2.09s1,1.47.49,2.83l-5.77,14.17C313,131.88,311.91,132.81,311.09,132.61Z" style="fill: rgb(69, 90, 100); transform-origin: 314.974px 123.064px;" id="el06fyyvdb62b" class="animable"></path><path d="M299.87,217l-.46,8.68a11.75,11.75,0,0,1-3,6.35c-3.8,4.59-9.76,7.62-13.27,6.74-1.84-.44-2.63-1.88-2.44-3.8l.42-7.8a3.12,3.12,0,0,0,2.49,2.92c3.5.88,9.46-2.15,13.26-6.74A11.54,11.54,0,0,0,299.87,217Z" style="fill: #77FFC0; transform-origin: 290.271px 227.961px;" id="el6bm7uxkt2bt" class="animable"></path><g id="el61pt1qeb99g"><path d="M299.87,217l-.46,8.68a11.75,11.75,0,0,1-3,6.35c-3.8,4.59-9.76,7.62-13.27,6.74-1.84-.44-2.63-1.88-2.44-3.8l.42-7.8a3.12,3.12,0,0,0,2.49,2.92c3.5.88,9.46-2.15,13.26-6.74A11.54,11.54,0,0,0,299.87,217Z" style="opacity: 0.35; transform-origin: 290.271px 227.961px;" class="animable" id="eluoqjxl5z3xc"></path></g></g><g id="freepik--paint-pot--inject-5" class="animable" style="transform-origin: 426.741px 333.212px;"><g id="freepik--paint-pot--inject-5" class="animable" style="transform-origin: 426.741px 333.212px;"><path d="M441.25,323l-25.54-.35-.22,20.86h0c0,1.88,1.21,3.78,3.68,5.25,5,2.93,13,3,18.06.2,2.53-1.43,3.8-3.32,3.79-5.23Z" style="fill: rgb(55, 71, 79); transform-origin: 428.37px 336.83px;" id="ele9zvstj6otg" class="animable"></path><path d="M419.51,317.48c-5,2.82-5.07,7.49-.11,10.42s13,3,18.06.2,5.06-7.5.11-10.43S424.53,314.65,419.51,317.48Z" style="fill: rgb(69, 90, 100); transform-origin: 428.494px 322.782px;" id="elgk4i0oucmxn" class="animable"></path><path d="M440.15,322.91a3.25,3.25,0,0,1-.18,1,6.2,6.2,0,0,1-3.06,3.22,17.56,17.56,0,0,1-8.5,1.92A17.35,17.35,0,0,1,420,327a6.22,6.22,0,0,1-3-3.22,3.29,3.29,0,0,1-.18-1.07c0-1.56,1.17-3.06,3.24-4.21a17.08,17.08,0,0,1,8.49-1.92,17.25,17.25,0,0,1,8.46,2.1C439.05,319.84,440.16,321.35,440.15,322.91Z" style="fill: rgb(38, 50, 56); transform-origin: 428.485px 322.813px;" id="elp41u05cg2tk" class="animable"></path><path d="M440,323.91a6.2,6.2,0,0,1-3.06,3.22,17.56,17.56,0,0,1-8.5,1.92A17.35,17.35,0,0,1,420,327a6.22,6.22,0,0,1-3-3.22,6.08,6.08,0,0,1,3.06-3.21,17.18,17.18,0,0,1,8.49-1.93A17.36,17.36,0,0,1,437,320.7,6.25,6.25,0,0,1,440,323.91Z" style="fill: #77FFC0; transform-origin: 428.5px 323.844px;" id="el3xcp6wkjpm" class="animable"></path><path d="M433.92,330.8c.56-.31,1-.05,1,.6a2.21,2.21,0,0,1-1,1.73c-.56.32-1,.05-1-.59A2.25,2.25,0,0,1,433.92,330.8Z" style="fill: rgb(38, 50, 56); transform-origin: 433.92px 331.967px;" id="elp1hdy0bhlt" class="animable"></path><path d="M415.67,326.31c-1.4,2.76-4.2,9.35-.57,12l.44.31V340c-.36-.22-.74-.47-1.1-.74-5.41-4,.7-14.32,1-14.75a.57.57,0,0,1,.31-.24Z" style="fill: rgb(224, 224, 224); transform-origin: 413.982px 332.135px;" id="elw74wehh10ff" class="animable"></path><path d="M434.4,332.23c-.16.32-4.1,7.86-10.59,9.38a9.51,9.51,0,0,1-2.24.26,11.33,11.33,0,0,1-6-1.89v-1.33a9.88,9.88,0,0,0,8,1.89c6-1.41,9.82-8.76,9.85-8.83a.56.56,0,0,1,.75-.23A.54.54,0,0,1,434.4,332.23Z" style="fill: rgb(224, 224, 224); transform-origin: 425.02px 336.644px;" id="elur9efad2mca" class="animable"></path></g></g><g id="freepik--Canvas--inject-5" class="animable" style="transform-origin: 377.094px 392.2px;"><path d="M430.41,384a1.82,1.82,0,0,0-1.08-1.5l-39.49-22.8a5.72,5.72,0,0,0-5.19,0l-59.8,34.53a1.8,1.8,0,0,0-1.07,1.5v4.69a1.82,1.82,0,0,0,1.07,1.5l39.49,22.79a5.72,5.72,0,0,0,5.19,0l59.8-34.52a1.82,1.82,0,0,0,1.08-1.5Z" style="fill: rgb(240, 240, 240); transform-origin: 377.095px 392.205px;" id="ell8kdx4ze6g" class="animable"></path><path d="M366.94,420.63v4.69a5.37,5.37,0,0,1-2.6-.62l-39.49-22.8a1.8,1.8,0,0,1-1.07-1.5v-4.69a1.81,1.81,0,0,0,1.07,1.5L364.34,420A5.26,5.26,0,0,0,366.94,420.63Z" style="fill: rgb(230, 230, 230); transform-origin: 345.36px 410.515px;" id="elbyxfpxauj4" class="animable"></path><path d="M324.85,394.22l59.8-34.53a5.72,5.72,0,0,1,5.19,0l39.49,22.8c1.44.83,1.44,2.17,0,3L369.53,420a5.72,5.72,0,0,1-5.19,0l-39.49-22.79C323.42,396.39,323.42,395,324.85,394.22Z" style="fill: rgb(255, 255, 255); transform-origin: 377.094px 389.845px;" id="elp285p4hnllo" class="animable"></path><path d="M389.84,359.69a5.72,5.72,0,0,0-5.19,0l-59.8,34.53c-1.43.82-1.43,2.17,0,3L339,405.38h0s14.89,3.58,21.22-.57,3.68-14.26,11.76-17,20.36.81,31.51-3.07,11.36-10.6,11.36-10.6h0Z" style="fill: #77FFC0; transform-origin: 369.314px 382.941px;" id="el69ziw1vmn3f" class="animable"></path><path d="M389.84,359.69a5.72,5.72,0,0,0-5.19,0l-59.8,34.53c-1.43.82-1.43,2.17,0,3L339,405.38h0s14.89,3.58,21.22-.57,3.68-14.26,11.76-17,20.36.81,31.51-3.07,11.36-10.6,11.36-10.6h0Z" style="fill: #77FFC0; transform-origin: 369.314px 382.941px;" id="elnkbduottime" class="animable"></path><path d="M323.78,395.71v4.69a1.8,1.8,0,0,0,1.07,1.5L339,410.07v-4.69h0l-14.14-8.17A1.81,1.81,0,0,1,323.78,395.71Z" style="fill: #77FFC0; transform-origin: 331.39px 402.89px;" id="eldy4td4fg31b" class="animable"></path><g id="elynjhlttipj"><path d="M323.78,395.71v4.69a1.8,1.8,0,0,0,1.07,1.5L339,410.07v-4.69h0l-14.14-8.17A1.81,1.81,0,0,1,323.78,395.71Z" style="opacity: 0.1; transform-origin: 331.39px 402.89px;" class="animable" id="el8pu9q64lcwg"></path></g></g><g id="freepik--character-2--inject-5" class="animable" style="transform-origin: 325.475px 327.281px;"><path d="M293,355.16c-.7-1.56,2.91-3,5.48-2.7,1.18.13,2.71,1.08,3.87,1.14,1.77.08,3.91-.49,5.82-.43,2.82.08,3.21,2.09,2.71,3.64s-4,2.86-4,2.86L300,358C296.64,357.6,294.1,356.8,293,355.16Z" style="fill: rgb(69, 90, 100); transform-origin: 301.988px 356.045px;" id="elw403nf1ydx" class="animable"></path><path d="M309,356c-.91,0-.35,3.28-1.44,4-.57.4-4.15-2.19-6.11-2.78s-6.64.16-8.38-2.12a3.91,3.91,0,0,0,1.16,1.6,48.33,48.33,0,0,0,7.58,4.91c2.75,1.34,9,3.65,9,3.65Z" style="fill: rgb(38, 50, 56); transform-origin: 301.94px 360.18px;" id="elabfcsnssw6" class="animable"></path><path d="M339.91,370.77c.24,5.87-9.37,7-17.8,3-6.37-3-9.22-5.22-15-9.55-7.18-5.36-9.52-15.56-4.21-23.15l24.41-1.26c4.25,4.92,19.54,11.46,24.65,23.11,2.46,6.15-6,9.39-12,7.86Z" style="fill: #77FFC0; transform-origin: 326.201px 357.971px;" id="el7j1qinfweck" class="animable"></path><g id="ellvj650nb8d"><path d="M339.91,370.77c.24,5.87-9.37,7-17.8,3-6.37-3-9.22-5.22-15-9.55-7.18-5.36-9.33-13.49-4.21-23.15l24.41-1.26c4.25,4.92,19.54,11.46,24.65,23.11,2.46,6.15-6,9.39-12,7.86Z" style="opacity: 0.35; transform-origin: 326.243px 357.971px;" class="animable" id="elir822jw11i"></path></g><g id="el0v3v027nmuu"><path d="M339.91,370.77c-.64-5.52-4.84-8.25-8.45-10.92s-11.19-7.32-11.19-7.32a8.09,8.09,0,0,0,7.23-2.68,5.25,5.25,0,0,1-2.43,3.74s10.49,6,13.63,11.09A8.56,8.56,0,0,1,339.91,370.77Z" style="opacity: 0.22; transform-origin: 330.155px 360.31px;" class="animable" id="el89znvskr1vs"></path></g><path d="M361.24,310.08c-2.33-3.35-3.54-2.42-4.44.64a14.9,14.9,0,0,1-1.88,4c0-1-2.55.49-2.71,2.61a3.13,3.13,0,0,1-.6,1.76c-2,2.56-7.81,6.93-11.91,10.09l-11-14.1c-3.75-4.8-5-6.66-9.33-7.13a8.86,8.86,0,0,1,3.36,2.64c1.7,2-.47,11.63-.47,11.63s13,13.24,14.3,14.52a7.46,7.46,0,0,0,.61.53,3.71,3.71,0,0,0,4.59-.07c3.8-3.06,9.7-9.56,12.74-13.05,2.06-2.36,3.14-3.28,4.46-4.6C361.83,316.67,362.69,312.18,361.24,310.08Z" style="fill: rgb(166, 104, 104); transform-origin: 340.651px 322.99px;" id="elun3b2o0ogvm" class="animable"></path><path d="M310.47,308.17h0c-5.74.4-6.14,3.17-7.58,6.2a9.84,9.84,0,0,0-.27,7.39l4,11.57s-1.55,3.45-3.72,7.73c10,5.6,22.24,3.73,25.26-.36.12-.86-.65-7.64-1.13-12.07,1.77-4.43,2.23-7.24,1.49-10.17-1.39-5.44-6.76-10.74-9.14-10.55Z" style="fill: #77FFC0; transform-origin: 315.443px 326.233px;" id="eliwvxcaw7vfl" class="animable"></path><g id="el6dq5vysv5jq"><path d="M305.81,335.09c-.35.74-.79,1.67-1.31,2.74q-.13.27-.27.57l-.37.73c-.3.62-.62,1.26-1,1.93.37.21.74.4,1.12.58a27.48,27.48,0,0,0,19.17,2,29.22,29.22,0,0,1-10.15-.44,6.06,6.06,0,0,1-4.52-7.39c0-.12.07-.23.1-.32a2,2,0,0,1,2-1.34,5.85,5.85,0,0,1-2.5-3.74l-.53-1.61a18.83,18.83,0,0,1-.18-11.29l0-.1L303.2,315l-.74.52h0a9.64,9.64,0,0,0-.4,2.32h0c0,.2,0,.4,0,.61a2.62,2.62,0,0,0,0,.28l0,.51c0,.13,0,.27.05.4l.06.43c0,.17.07.34.11.52s0,.21.07.32c.07.29.16.57.25.84l4,11.57Z" style="opacity: 0.1; transform-origin: 312.603px 329.762px;" class="animable" id="eldltlrfc623l"></path></g><path d="M328.28,306.32H315.69a12.15,12.15,0,0,1-12.16-12.16v-2.54a12.84,12.84,0,0,1,12.84-12.84h0a11.91,11.91,0,0,1,11.91,11.91Z" style="fill: rgb(38, 50, 56); transform-origin: 315.905px 292.55px;" id="el161ozlpju1y" class="animable"></path><path d="M324.17,285.7c.64.33,2.36,3.6,2.19,10.76-.14,6.06-2.1,7.55-3.09,8s-2.89.17-4.74-.14v3.63s2.56,3,2.4,4.64-3.69,2.06-6.09.43a15.3,15.3,0,0,1-3.92-4.11v-8.79a2.32,2.32,0,0,1-3.29.31c-2.05-1.35-2.12-4.71-.94-5.92s3.75-.82,4.23.85c0,0,3,.53,7-2.06C322.27,290.5,323.61,288.27,324.17,285.7Z" style="fill: rgb(166, 104, 104); transform-origin: 316.145px 299.876px;" id="el4gorbsl3tqp" class="animable"></path><path d="M325.16,292.48l-1.69-.81a.89.89,0,0,1,1.22-.46A1,1,0,0,1,325.16,292.48Z" style="fill: rgb(38, 50, 56); transform-origin: 324.352px 291.798px;" id="elevbu7ch6yv" class="animable"></path><path d="M318.15,291.94l-1.58,1a.89.89,0,0,1,.26-1.28A1,1,0,0,1,318.15,291.94Z" style="fill: rgb(38, 50, 56); transform-origin: 317.276px 292.231px;" id="el1uq389m7yuc" class="animable"></path><path d="M310.85,293.67l.1,3.71a1.79,1.79,0,0,0,1.84-1.84A2,2,0,0,0,310.85,293.67Z" style="fill: rgb(38, 50, 56); transform-origin: 311.82px 295.525px;" id="elu6c02a7hpb" class="animable"></path><path d="M309.09,281.78l-1.6-3.35a1.8,1.8,0,0,0-.94,2.43A2,2,0,0,0,309.09,281.78Z" style="fill: rgb(38, 50, 56); transform-origin: 307.734px 280.182px;" id="el2t1dui2nz88" class="animable"></path><path d="M308.23,281.57l-3.7-.33a1.81,1.81,0,0,0,1.63,2A1.94,1.94,0,0,0,308.23,281.57Z" style="fill: rgb(38, 50, 56); transform-origin: 306.375px 282.243px;" id="eld7ud9u73ac" class="animable"></path><path d="M318.92,294.7a.77.77,0,1,1-1.53.07.77.77,0,0,1,.72-.82A.78.78,0,0,1,318.92,294.7Z" style="fill: rgb(38, 50, 56); transform-origin: 318.158px 294.767px;" id="el4vhg71uggp6" class="animable"></path><path d="M319.8,300.07l1.77.57a.91.91,0,0,1-1.15.63A1,1,0,0,1,319.8,300.07Z" style="fill: rgb(133, 72, 72); transform-origin: 320.668px 300.691px;" id="elhe0zhhqaw9m" class="animable"></path><path d="M324.81,294.38a.76.76,0,1,1-.8-.75A.78.78,0,0,1,324.81,294.38Z" style="fill: rgb(38, 50, 56); transform-origin: 324.05px 294.389px;" id="elg34t649hcl" class="animable"></path><polygon points="321.09 293.95 321.21 298.53 323.62 297.79 321.09 293.95" style="fill: rgb(133, 72, 72); transform-origin: 322.355px 296.24px;" id="elxzfzqjh5saf" class="animable"></polygon><path d="M318.53,304.31c-1.95-.26-6-1.41-6.58-3a4.14,4.14,0,0,0,1.4,2c1.2,1,5.18,2.18,5.18,2.18Z" style="fill: rgb(133, 72, 72); transform-origin: 315.24px 303.4px;" id="eln4af0fiwst" class="animable"></path><path d="M315.74,355.4c3.4-2.26,2.49-3.48-.55-4.46a14,14,0,0,1-3.62-1.69,6.85,6.85,0,0,0,2-.16,1.38,1.38,0,0,0,1.15-1.51c-.06-.29-.78-.08-2-.36-1.54-.37-2.29-1-4-1a2.66,2.66,0,0,1-1.76-.63c-2.51-2.08-6.62-8.32-9.7-12.48,3-3.36,9.71-13.61,9.71-13.61a9.82,9.82,0,0,0,.76-10.86c-2.88.3-5.67,3.18-9.21,8.64-7.92,12.22-11,14.72-8.82,17.91,2.79,4,8.54,10.05,11.7,13.43a45.83,45.83,0,0,0,5,4.32C311,356.61,313.61,356.81,315.74,355.4Z" style="fill: rgb(166, 104, 104); transform-origin: 303.465px 332.425px;" id="elairsaag8uu" class="animable"></path><path d="M357.57,307.21v10.06a.67.67,0,0,1-.39.54,2.06,2.06,0,0,1-1.87,0,.67.67,0,0,1-.39-.54V307.21Z" style="fill: rgb(69, 90, 100); transform-origin: 356.245px 312.622px;" id="elz99qce0kwf" class="animable"></path><polygon points="354.92 309.8 357.56 311.33 357.56 307.21 354.92 307.21 354.92 309.8" style="fill: rgb(55, 71, 79); transform-origin: 356.24px 309.27px;" id="elh0ped6wkxjj" class="animable"></polygon><path d="M353.59,299.15v2l-1.77-1v4.21a4.38,4.38,0,0,0,2,3.44l3.11,1.8a1.43,1.43,0,0,0,1.34.17s1.57-.88,1.89-1.09a1.43,1.43,0,0,0,.53-1.25v-4.21Z" style="fill: rgb(55, 71, 79); transform-origin: 356.258px 304.507px;" id="el61hwgcmaq88" class="animable"></path><path d="M356.91,309.62l-3.11-1.8a4.38,4.38,0,0,1-2-3.44v-4.21l7.08,4.09v4.21C358.9,309.74,358,310.25,356.91,309.62Z" style="fill: rgb(69, 90, 100); transform-origin: 355.34px 305.03px;" id="elrph3r7btpr" class="animable"></path><polygon points="358.9 304.26 351.82 300.17 351.82 294.03 358.91 298.13 358.9 304.26" style="fill: rgb(240, 240, 240); transform-origin: 355.365px 299.145px;" id="el3e3whdxau85" class="animable"></polygon><polygon points="358.9 304.26 358.91 298.13 360.68 297.1 360.68 303.24 358.9 304.26" style="fill: rgb(224, 224, 224); transform-origin: 359.79px 300.68px;" id="el1khdxhgnqlr" class="animable"></polygon><polygon points="358.9 306.09 351.82 302 351.81 302.83 358.9 306.97 358.9 306.09" style="fill: #77FFC0; transform-origin: 355.355px 304.485px;" id="elzf54akc8pz" class="animable"></polygon><polygon points="358.9 306.09 360.68 305.07 360.67 305.95 358.9 306.97 358.9 306.09" style="fill: #77FFC0; transform-origin: 359.79px 306.02px;" id="elve259zwhrm" class="animable"></polygon><g id="elqjwv04rws7s"><polygon points="358.9 306.09 360.68 305.07 360.67 305.95 358.9 306.97 358.9 306.09" style="opacity: 0.1; transform-origin: 359.79px 306.02px;" class="animable" id="eledwshptpv7a"></polygon></g><path d="M360.68,299s-.6,1.46-1.77,1.54v-2.39l1.77-1Z" style="fill: #77FFC0; transform-origin: 359.795px 298.845px;" id="el5pa4079pty9" class="animable"></path><g id="eldrlm88w9rno"><path d="M360.68,299s-.6,1.46-1.77,1.54v-2.39l1.77-1Z" style="opacity: 0.1; transform-origin: 359.795px 298.845px;" class="animable" id="elwig9uxqk9z"></path></g><path d="M358.91,300.52a2.53,2.53,0,0,1-2.42-.29c-.84-.63-1.13-2.83-2.75-2.87a2.59,2.59,0,0,0-1.92,1.17V294l7.09,4.1Z" style="fill: #77FFC0; transform-origin: 355.365px 297.352px;" id="elbrv1zqy7gdc" class="animable"></path><polygon points="351.82 294.03 353.59 293.01 360.68 297.1 358.91 298.13 351.82 294.03" style="fill: #77FFC0; transform-origin: 356.25px 295.57px;" id="elruc4qkbmop" class="animable"></polygon><g id="elb5s52cn7gz8"><polygon points="351.82 294.03 353.59 293.01 360.68 297.1 358.91 298.13 351.82 294.03" style="fill: rgb(255, 255, 255); opacity: 0.7; transform-origin: 356.25px 295.57px;" class="animable" id="el69pcgc9676a"></polygon></g><path d="M352.16,317.67a12.36,12.36,0,0,1,.25-4.09c.46-1.2,2.6-2.84,3.33-3.31s1.45.05,1.07,1.42-1,1.77-1.45,2.72a4,4,0,0,0-.44,1.54Z" style="fill: rgb(166, 104, 104); transform-origin: 354.503px 313.885px;" id="elsp3id2otvtb" class="animable"></path></g><g id="freepik--character-1--inject-5" class="animable" style="transform-origin: 211.669px 315.261px;"><g id="elsaignay9g"><path d="M198.07,206.4a3,3,0,0,0-3.09-.29l-21.65,12.5a3,3,0,0,0-1.3,2.82,9.58,9.58,0,0,0,4.34,7.51,3,3,0,0,0,3.1.28l21.62-12.48a3,3,0,0,0,1.31-2.83A9.58,9.58,0,0,0,198.07,206.4Z" style="opacity: 0.1; transform-origin: 187.215px 217.668px;" class="animable" id="elyhmus5k9nr"></path></g><path d="M228.44,294.43s-6.91.29-8.86.26c-5-5.16-12.29-12.59-13.85-14.7-2.13-3.94-3.95-7.6-5.77-7.9s-5.78.69-6.73,2.41c-.67,1.19.82,4.61,2.11,3.76.62,1.11,1.3,4,4.62,5.06,5.15,6.17,11,14.15,14.23,17.92a4.81,4.81,0,0,0,6.21.34Z" style="fill: rgb(255, 168, 167); transform-origin: 210.752px 287.296px;" id="el0m1ptua05f9" class="animable"></path><path d="M249.08,407.91c.42.17.51,1,.54,2.62,0,1.24.24,3.39-1.22,3.79s-3.56.13-4.46-1.05c-1.12-1.48-1.87-2.77-3.48-4.58-1.4-1.56-2.91-3-3.44-5.2-.48-1.95,0-2.79,1.32-3.32,1.84-.74,4.65,1.86,6.07,2.3C245.63,402.84,248.65,407.74,249.08,407.91Z" style="fill: rgb(38, 50, 56); transform-origin: 243.236px 407.266px;" id="elbx1v2s1b8g" class="animable"></path><path d="M249.11,406.4l-.05,2a4.88,4.88,0,0,1-5.05,0c-.09-.19-.46-2.87-.46-2.87Z" style="fill: rgb(255, 168, 167); transform-origin: 246.33px 407.317px;" id="elztbo6ekhc4s" class="animable"></path><path d="M232.62,419.07s.53,1.75.81,3.28c.22,1.22.52,3.24.08,4.14s-2.11,1.45-4.67,1.38c-1.66-.05-4.27,1-6.06,2s-5.66,1.3-7.59,1c-2.27-.32-4.6-1.69-4.95-2.64s.17-1.92,5.59-4.09c0,0,7.52-2.27,10.18-5.07Z" style="fill: rgb(38, 50, 56); transform-origin: 221.945px 425.026px;" id="elsspqh4l7x7" class="animable"></path><path d="M232.67,416.91s0,1.48,0,2.33-1.05,2.09-3.64,1.94c-1.82-.11-3.08-.63-3-2.12l.05-2.17Z" style="fill: rgb(255, 168, 167); transform-origin: 229.348px 419.041px;" id="elhdyffoswzx" class="animable"></path><path d="M251,379.89a54.26,54.26,0,0,0-2.13-10.47s.92-9,1.45-17.49c.58-9.19.45-20.77.68-23.06,0,0-29.57-6.68-30.34,3.95s.33,37.75.57,42.43,1,8.83,1.76,16.43,3.06,25.21,3.06,25.21a7,7,0,0,0,6.61,0s2.57-21.23,2.47-26.63a46,46,0,0,0-1.78-11.81s.76-8.76,1.43-16.38,1.28-11.28,1.47-14.59l.64-.31s.36,13.18.6,17.87.89,9.18,2.05,17.89c1,7.55,4.14,23.57,4.14,23.57,3.35,1.91,5.42-.12,5.42-.12S251.78,386.44,251,379.89Z" style="fill: rgb(55, 71, 79); transform-origin: 235.766px 372.259px;" id="elij11nmsb3pr" class="animable"></path><path d="M236.26,347.5s7.28-3.39,11-6.51c0,0-3.45,4.64-7.9,6.63,0,0-1.93,16.32-1.91,16l-.54-16.13Z" style="fill: rgb(38, 50, 56); transform-origin: 241.76px 352.307px;" id="elc6x1wyqxyr" class="animable"></path><polygon points="231.1 286.5 232.76 296.24 241.94 295.44 240.03 284.77 231.1 286.5" style="fill: rgb(255, 168, 167); transform-origin: 236.52px 290.505px;" id="elidyr2yc6jd" class="animable"></polygon><path d="M250.74,295.61c-.8-2.65-4.08-5.58-7.43-5l-2.18.37c0,1.7-4.68,2.92-9,1.91-1.29.34-2.48.69-3.55,1-3.08,1-5.93,3.6-6.41,13.65,0,0-1.55,23.42-1.67,27.95a37.15,37.15,0,0,0,20,2.44c9.23-1.8,10.42-5.59,10.42-5.59s.5-16.85.39-24.14C251.27,302,251.3,297.43,250.74,295.61Z" style="fill: #77FFC0; transform-origin: 235.913px 314.451px;" id="el2ks8doolteo" class="animable"></path><path d="M225,273.83s-2.69,3.18-2.47,3.55,1.85.88,1.85.88Z" style="fill: rgb(242, 143, 143); transform-origin: 223.759px 276.045px;" id="el3hqm3po4tb" class="animable"></path><path d="M232.45,265c-4.73.42-7,2.1-7.86,9.59-.87,7.68-.22,10.38.66,11.53.59.78,3.93,1.05,5.9.76,2.46-.38,8.07-1.64,11-5.18,3.51-4.18,5-10.22,2.16-13.12C240.32,264.52,234.37,264.85,232.45,265Z" style="fill: rgb(255, 168, 167); transform-origin: 234.99px 275.958px;" id="el4dimv4w0vn4" class="animable"></path><path d="M224.17,267.7l.14.14c.89.85,2,1.38,3,2.19a6.94,6.94,0,0,1,2.11,3.35c.31,1.07.43,2.34,1.59,2.83,0,0,.73-2.84,3.14-2.49s2.74,3.45,1.22,5.32-3,1.15-3,1.15.08,4.08,1.88,6.38a12.24,12.24,0,0,0,5.83-.14c2.32-.49,5.61-3.4,7-6.47,2.92-6.5,3.12-12.35-1-14.1-.45-3-2.81-4.34-5.5-5-4-.92-7.78,1.46-11.75.57-.84-.18-1.65-.48-2.49-.59a.48.48,0,0,0-.29,0c-.2.1-.19.39-.13.61a5.15,5.15,0,0,0,1.17,2.15,12.56,12.56,0,0,1-4.51-.57A5.77,5.77,0,0,0,224.17,267.7Z" style="fill: rgb(38, 50, 56); transform-origin: 235.886px 273.75px;" id="elxtdlvauoqd" class="animable"></path><path d="M246.13,266.86l2.78-1.64a1.61,1.61,0,1,0-2.78,1.64Z" style="fill: rgb(38, 50, 56); transform-origin: 247.408px 265.643px;" id="el23gjoe8ydyr" class="animable"></path><path d="M230.93,277.84l.09-3.22a1.61,1.61,0,1,0-.09,3.22Z" style="fill: rgb(38, 50, 56); transform-origin: 230.192px 276.23px;" id="elb4hpjrnn1sc" class="animable"></path><path d="M205.47,305h0l-3.3-21.16-4.43.71,3.3,21.2h0a.79.79,0,0,0,.35.52,3.39,3.39,0,0,0,3.08,0C205.19,305.94,205.54,305.45,205.47,305Z" style="fill: rgb(55, 71, 79); transform-origin: 201.609px 295.24px;" id="ely56s2v149fi" class="animable"></path><path d="M198.09,285.11a3.39,3.39,0,0,0,3.08,0c1-.49,1.32-1.28.65-1.77a3.33,3.33,0,0,0-3.08,0C197.71,283.83,197.42,284.62,198.09,285.11Z" style="fill: rgb(69, 90, 100); transform-origin: 199.951px 284.221px;" id="elzx6546oczmm" class="animable"></path><path d="M201.7,214a.5.5,0,0,1-.49-.42l-1.3-8.49-.78.45a.5.5,0,1,1-.5-.86l1.41-.82a.52.52,0,0,1,.47,0,.53.53,0,0,1,.27.38l1.41,9.2a.49.49,0,0,1-.41.57Z" style="fill: rgb(55, 71, 79); transform-origin: 200.267px 208.907px;" id="elqol925bid2f" class="animable"></path><path d="M203.22,207.65a9.6,9.6,0,0,0-4.34-7.52,3,3,0,0,0-3.09-.29l-21.68,12.52L180.24,223l21.67-12.51A3,3,0,0,0,203.22,207.65Z" style="fill: #77FFC0; transform-origin: 188.675px 211.271px;" id="el4jq6egkakmj" class="animable"></path><path d="M203.22,207.65a9.6,9.6,0,0,0-4.34-7.52,3,3,0,0,0-3.09-.29l-21.68,12.52L180.24,223l21.67-12.51A3,3,0,0,0,203.22,207.65Z" style="fill: #77FFC0; transform-origin: 188.675px 211.271px;" id="elhmq1yvzvujl" class="animable"></path><g id="elo5ykfs95wp8"><path d="M203.22,207.65a9.6,9.6,0,0,0-4.34-7.52,3,3,0,0,0-3.09-.29l-21.68,12.52L180.24,223l21.67-12.51A3,3,0,0,0,203.22,207.65Z" style="fill: rgb(255, 255, 255); opacity: 0.8; transform-origin: 188.675px 211.271px;" class="animable" id="elhwtb2muj647"></path></g><g id="elpg9s7tjltal"><path d="M200.66,201.61,179,214.13a7.41,7.41,0,0,0-1.78-1.47,3.23,3.23,0,0,0-2.88-.42l21.48-12.4a3,3,0,0,1,3.09.29A8.14,8.14,0,0,1,200.66,201.61Z" style="fill: rgb(255, 255, 255); opacity: 0.6; transform-origin: 187.5px 206.836px;" class="animable" id="el5ntq9j8ltkv"></path></g><path d="M177.18,212.66a9.58,9.58,0,0,1,4.34,7.51c0,2.77-1.94,3.89-4.34,2.51a9.61,9.61,0,0,1-4.34-7.52C172.84,212.4,174.79,211.27,177.18,212.66Z" style="fill: #77FFC0; transform-origin: 177.18px 217.668px;" id="elg9tesfzqrs9" class="animable"></path><g id="elz3ldohh2gcj"><path d="M177.18,212.66a9.58,9.58,0,0,1,4.34,7.51c0,2.77-1.94,3.89-4.34,2.51a9.61,9.61,0,0,1-4.34-7.52C172.84,212.4,174.79,211.27,177.18,212.66Z" style="fill: rgb(255, 255, 255); opacity: 0.6; transform-origin: 177.18px 217.668px;" class="animable" id="eldt6f6iy39de"></path></g><g id="elky0hscgdjpj"><path d="M174.31,212.24a2.14,2.14,0,0,0-.19.13h0Z" style="fill: rgb(255, 255, 255); opacity: 0.5; transform-origin: 174.215px 212.305px;" class="animable" id="elvr51w7qww"></path></g><path d="M177.18,228.19a.54.54,0,0,1-.21-.05.48.48,0,0,1-.28-.37l-1.41-9.21a.5.5,0,0,1,.24-.51l1.41-.81a.5.5,0,1,1,.5.86l-1.11.65,1.25,8.14,23.88-13.79a.5.5,0,0,1,.5.86l-24.52,14.16A.43.43,0,0,1,177.18,228.19Z" style="fill: rgb(55, 71, 79); transform-origin: 188.715px 220.623px;" id="elb8uhlpsse5o" class="animable"></path><path d="M199.93,284.34a.5.5,0,0,1-.49-.43l-9.73-63.66a.5.5,0,1,1,1-.15l9.74,63.66a.5.5,0,0,1-.42.57Z" style="fill: rgb(55, 71, 79); transform-origin: 195.08px 252.004px;" id="elh6bljmblfov" class="animable"></path><path d="M227.43,294.38c-3.7.54-6.23,3.41-10.38,8.49-3.69,4.52-7.08,9.74-7.08,9.74s-6.29-11.2-6.87-13.63.5-3.12,1.13-6.52-1.47-4.79-1.47-4.79l.24,1.53a3.38,3.38,0,0,1-2.43,2.56s-1.72,0-2.1-2.46l-.56-3.63s-2.36.16-2.55,5.77c-.15,4.32.87,6.36,1.59,9.26.63,2.52,3.8,14.52,7.4,20.4,1.39,2.26,3.23,4.93,7.67,1.25s14-14,14-14S230.93,303.66,227.43,294.38Z" style="fill: rgb(255, 168, 167); transform-origin: 212.017px 304.92px;" id="elaa30nqqtnvd" class="animable"></path><path d="M228.61,293.89a12.41,12.41,0,0,0-8.08,4.3c-2.75,3-8.51,10.63-8.51,10.63s.23,5.41,6.33,8.26l9-8.87a13.2,13.2,0,0,0,3.27-7.51C231,294.92,228.61,293.89,228.61,293.89Z" style="fill: rgb(55, 71, 79); transform-origin: 221.34px 305.485px;" id="elkv1tk9b5ywl" class="animable"></path><path d="M196.46,273.79a8.24,8.24,0,0,1,1.27,2.66c.24.83.3,3.22,3.23,3.54,0,0-.23-3.75-1.51-5A4.23,4.23,0,0,0,196.46,273.79Z" style="fill: rgb(242, 143, 143); transform-origin: 198.71px 276.89px;" id="ely1s9798ohm" class="animable"></path><path d="M201.33,280.19c-3-1.54-2.2-3.1-3.76-4.93-1.41-1.66-1.55-2.17-1.38-2.78.11-.4.49-.47,1.25-.3,1.91.43,3.17,2.43,4.14,4Z" style="fill: rgb(255, 168, 167); transform-origin: 198.856px 276.142px;" id="elprhew52iulr" class="animable"></path><path d="M195.34,278.26a.76.76,0,0,0,.21-.47.91.91,0,0,0,.91.24,1,1,0,0,0,.7-.9,1.09,1.09,0,0,1-.7,1.13c-.79.24-.81-.11-.81-.11a.65.65,0,0,1-.19.35" style="fill: rgb(242, 143, 143); transform-origin: 196.253px 277.815px;" id="ell6tvtdbtjqs" class="animable"></path></g><defs>     <filter id="active" height="200%">         <feMorphology in="SourceAlpha" result="DILATED" operator="dilate" radius="2"></feMorphology>                <feFlood flood-color="#32DFEC" flood-opacity="1" result="PINK"></feFlood>        <feComposite in="PINK" in2="DILATED" operator="in" result="OUTLINE"></feComposite>        <feMerge>            <feMergeNode in="OUTLINE"></feMergeNode>            <feMergeNode in="SourceGraphic"></feMergeNode>        </feMerge>    </filter>    <filter id="hover" height="200%">        <feMorphology in="SourceAlpha" result="DILATED" operator="dilate" radius="2"></feMorphology>                <feFlood flood-color="#ff0000" flood-opacity="0.5" result="PINK"></feFlood>        <feComposite in="PINK" in2="DILATED" operator="in" result="OUTLINE"></feComposite>        <feMerge>            <feMergeNode in="OUTLINE"></feMergeNode>            <feMergeNode in="SourceGraphic"></feMergeNode>        </feMerge>            <feColorMatrix type="matrix" values="0   0   0   0   0                0   1   0   0   0                0   0   0   0   0                0   0   0   1   0 "></feColorMatrix>    </filter></defs></svg>